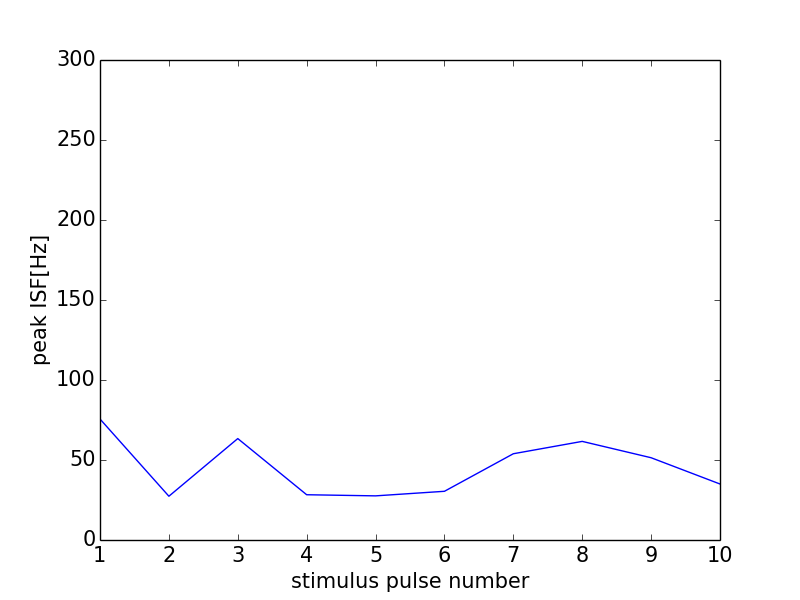

The table this chart was drawn from, first rows:
0, 0.0
0, 0
1, 75.61
2, 27.36
3, 63.39
4, 28.29
5, 27.59
6, 30.44
7, 53.91
8, 61.63
9, 51.41
10, 35
11, 0
